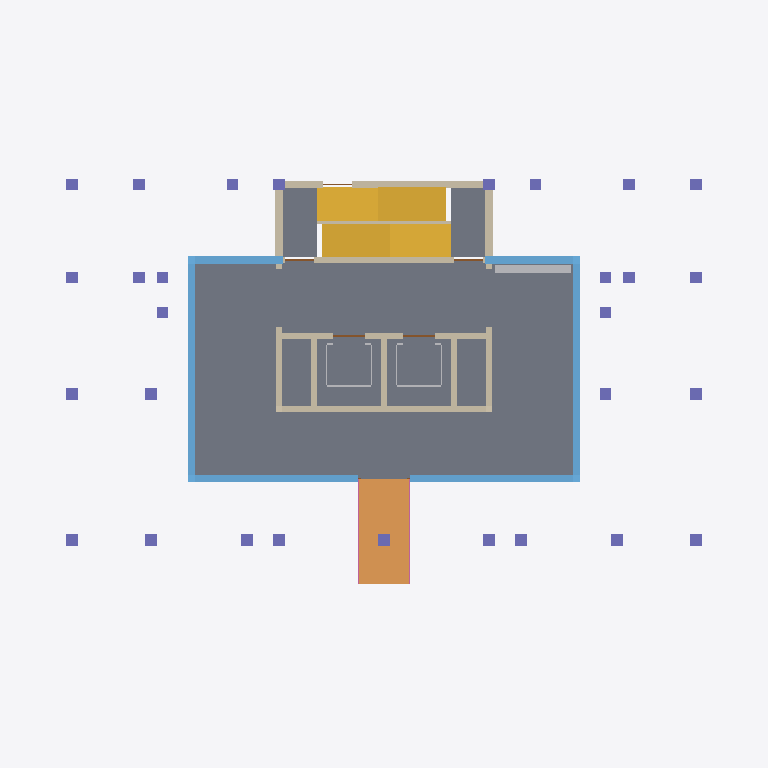
Plan cut of the same IFC building model at storey 'Storey 1' (level 0.30 m, cut at 1.70 m), seen from above with north up, elements coloured by IFC class (only those large enough to see are counted): 2 windows (light blue), 2 walls (beige), 2 other elements (light grey), 2 doors (brown), 1 slab (grey), 1 stair (yellow), 1 ramp (orange), 1 column (violet), 1 railing (pink). Cut surfaces are drawn darker.
Extent 24.4 m × 16.7 m × 75.6 m (x, y, z). Storeys (25): Storey 1 at 0.30 m; Storey 2 at 3.30 m; Storey 3 at 6.30 m; Storey 4 at 9.30 m; Storey 5 at 12.30 m; Storey 6 at 15.30 m; Storey 7 at 18.30 m; Storey 8 at 21.30 m; Storey 9 at 24.30 m; Storey 10 at 27.30 m; Storey 11 at 30.30 m; Storey 12 at 33.30 m; Storey 13 at 36.30 m; Storey 14 at 39.30 m; Storey 15 at 42.30 m; Storey 16 at 45.30 m. Elements (319): 73 IfcDoor, 73 IfcWall, 49 IfcSlab, 48 IfcWindow, 24 IfcFurnishingElement, 24 IfcRailing, 24 IfcStair, 1 IfcColumn, 1 IfcRamp, 1 IfcRoof, 1 IfcTransportElement.

HEADER;
FILE_DESCRIPTION(('ViewDefinition [CoordinationView]'),'2;1');
FILE_NAME('hr24-140.ifc','2026-11-05T09:15:39',('',''),(''),'IfcOpenShell 0.8.0','IfcOpenShell 0.8.0','');
FILE_SCHEMA(('IFC4'));
ENDSEC;
DATA;
#23=IFCPROJECT('06QbgcqyTFofEDlCn07fVb',#5,'hr24_140',$,$,$,$,(#21),#19);
#24=IFCSITE('0OPUr_fkXC$xILCPsYXMzK',#5,'Site','',$,$,$,'Site',.COMPLEX.,(0,0,0),(0,0,0),0.0,$,$);
#25=IFCBUILDING('3Gtjszo4rDN9XLcOfK9HPd',#5,'hr24-140','',$,$,$,'hr24-140',.COMPLEX.,$,$,$);
#26=IFCBUILDINGSTOREY('1337nQOCXCsP5AKFXxVHMF',#5,'Storey 1','',$,$,$,'Storey 1',.COMPLEX.,0.3);
#3656=IFCBUILDINGSTOREY('0irT6nrl97SB2YNJrQ1AF_',#5,'Storey 2','',$,$,$,'Storey 2',.COMPLEX.,3.3);
#17514=IFCBUILDINGSTOREY('3xoQVD7uzCVvfXShdMp4YX',#5,'Storey 3','',$,$,$,'Storey 3',.COMPLEX.,6.3);
#31372=IFCBUILDINGSTOREY('3SzCS8A917zvcrjx2T3IkH',#5,'Storey 4','',$,$,$,'Storey 4',.COMPLEX.,9.3);
#45230=IFCBUILDINGSTOREY('2JyFCdp1XEgeskvhsgE7M0',#5,'Storey 5','',$,$,$,'Storey 5',.COMPLEX.,12.3);
#59088=IFCBUILDINGSTOREY('0apGYpOmz52OjRVkydue1y',#5,'Storey 6','',$,$,$,'Storey 6',.COMPLEX.,15.3);
#72946=IFCBUILDINGSTOREY('04EBbOVcTD6hGLyXPO7sBc',#5,'Storey 7','',$,$,$,'Storey 7',.COMPLEX.,18.3);
#86804=IFCBUILDINGSTOREY('3Ekg69DTbB4BuWBuhK7pOP',#5,'Storey 8','',$,$,$,'Storey 8',.COMPLEX.,21.3);
#100662=IFCBUILDINGSTOREY('1nbAZPqo9358ceLXbtfap6',#5,'Storey 9','',$,$,$,'Storey 9',.COMPLEX.,24.3);
#114520=IFCBUILDINGSTOREY('1EHVzXyyb17AFmd7YNIc48',#5,'Storey 10','',$,$,$,'Storey 10',.COMPLEX.,27.3);
#128378=IFCBUILDINGSTOREY('0VSd6MV9v97AYcCubgNg8u',#5,'Storey 11','',$,$,$,'Storey 11',.COMPLEX.,30.3);
#142236=IFCBUILDINGSTOREY('3uf86SkBH2xAY4TP5_KYQ9',#5,'Storey 12','',$,$,$,'Storey 12',.COMPLEX.,33.3);
#156094=IFCBUILDINGSTOREY('3w_22vuXX57vNmex3mShuZ',#5,'Storey 13','',$,$,$,'Storey 13',.COMPLEX.,36.3);
#169952=IFCBUILDINGSTOREY('1NedA4DnrBZQ5E3n5cLSmZ',#5,'Storey 14','',$,$,$,'Storey 14',.COMPLEX.,39.3);
#183810=IFCBUILDINGSTOREY('0Iy0DHI3zBIvm5YzZUQELC',#5,'Storey 15','',$,$,$,'Storey 15',.COMPLEX.,42.3);
#197668=IFCBUILDINGSTOREY('0675qHxv57wvgS81KAFz3$',#5,'Storey 16','',$,$,$,'Storey 16',.COMPLEX.,45.3);
#211526=IFCBUILDINGSTOREY('2Gt8mBYfzB1PCVGNNWwQW7',#5,'Storey 17','',$,$,$,'Storey 17',.COMPLEX.,48.3);
#225384=IFCBUILDINGSTOREY('1TqApi8wPENuXYduIAU4yL',#5,'Storey 18','',$,$,$,'Storey 18',.COMPLEX.,51.3);
#239242=IFCBUILDINGSTOREY('1FdAbLNU9CRR4j$gJRH825',#5,'Storey 19','',$,$,$,'Storey 19',.COMPLEX.,54.3);
#253100=IFCBUILDINGSTOREY('1fhPMIfnH38RzNLhnba0q5',#5,'Storey 20','',$,$,$,'Storey 20',.COMPLEX.,57.3);
#266958=IFCBUILDINGSTOREY('1nWaKx6_zFqRJYpWMtERsP',#5,'Storey 21','',$,$,$,'Storey 21',.COMPLEX.,60.3);
#280816=IFCBUILDINGSTOREY('2iYBrSzsn7hhzegxIbtDZd',#5,'Storey 22','',$,$,$,'Storey 22',.COMPLEX.,63.3);
#294674=IFCBUILDINGSTOREY('3JyR7gN0P27u5Rrx8xu3e8',#5,'Storey 23','',$,$,$,'Storey 23',.COMPLEX.,66.3);
#308532=IFCBUILDINGSTOREY('2TeEePjCH5EQapkbbGXeIH',#5,'Storey 24','',$,$,$,'Storey 24',.COMPLEX.,69.3);
#322390=IFCBUILDINGSTOREY('1dD7cUUIHF6RihHM5nziNN',#5,'Roof','',$,$,$,'Roof',.COMPLEX.,72.3);
#269=IFCSLAB('18RFjCLJz84es1wz0ggE6r',#5,'slab 1','',$,#55,#268,$,.FLOOR.);
#3655=IFCSTAIR('3H9QxyaHvBLPISlYMcvlYv',#5,'stair 1','',$,#55,#3654,$,.STRAIGHT_RUN_STAIR.);
#1634=IFCWINDOW('293lUBh4f91fEFtKPqHEPB',#5,'window 1','',$,#55,#1633,$,2500.0,13450.0,.WINDOW.,.SINGLE_PANEL.,$);
#1340=IFCWALL('2SHVTDwj584u4IMz32bczT',#5,'core_wall 1','',$,#55,#1339,$,.MOVABLE.);
#1865=IFCRAMP('2yLfK6SIr45hjJDFqRlSEL',#5,'ramp 1','',$,#55,#1864,$,.STRAIGHT_RUN_RAMP.);
#2768=IFCCOLUMN('1Vp$V2GVH8BB_wqJTNiWJa',#5,'column 1','',$,#55,#2767,$,.COLUMN.);
#783=IFCWALL('3Z1g7BZRT7cRtDbtU7ADi5',#5,'ext_wall 1','',$,#55,#782,$,.MOVABLE.);
#1953=IFCFURNISHINGELEMENT('3ePkKtn9b12Qq2gB3UiNtR',#5,'mailbox 1','',$,#55,#1952,$);
#680=IFCTRANSPORTELEMENT('1N_6oDlfb2uOGBcw0Ap0Ix',#5,'lift_car 1','',$,#55,#679,$,.ELEVATOR.);
#1922=IFCRAILING('3X1YmcuVLB0P2N5SUu26jz',#5,'railing 1','',$,#55,#1921,$,.HANDRAIL.);
#1501=IFCWINDOW('17DazAyqH6wus5Yiyjjwvj',#5,'frame 1','',$,#55,#1500,$,300.0,13450.0,.WINDOW.,.SINGLE_PANEL.,$);
#1721=IFCDOOR('3WUfm8VkD6aOJzIkN2LFtq',#5,'fire_door 1','',$,#55,#1720,$,2100.0,6800.0,.DOOR.,.SINGLE_SWING_LEFT.,$);
#1780=IFCDOOR('3Pje4eSTv6GPek2kJXXmf1',#5,'lift_door 1','',$,#55,#1779,$,2100.0,3500.0,.DOOR.,.SINGLE_SWING_LEFT.,$);
ENDSEC;
